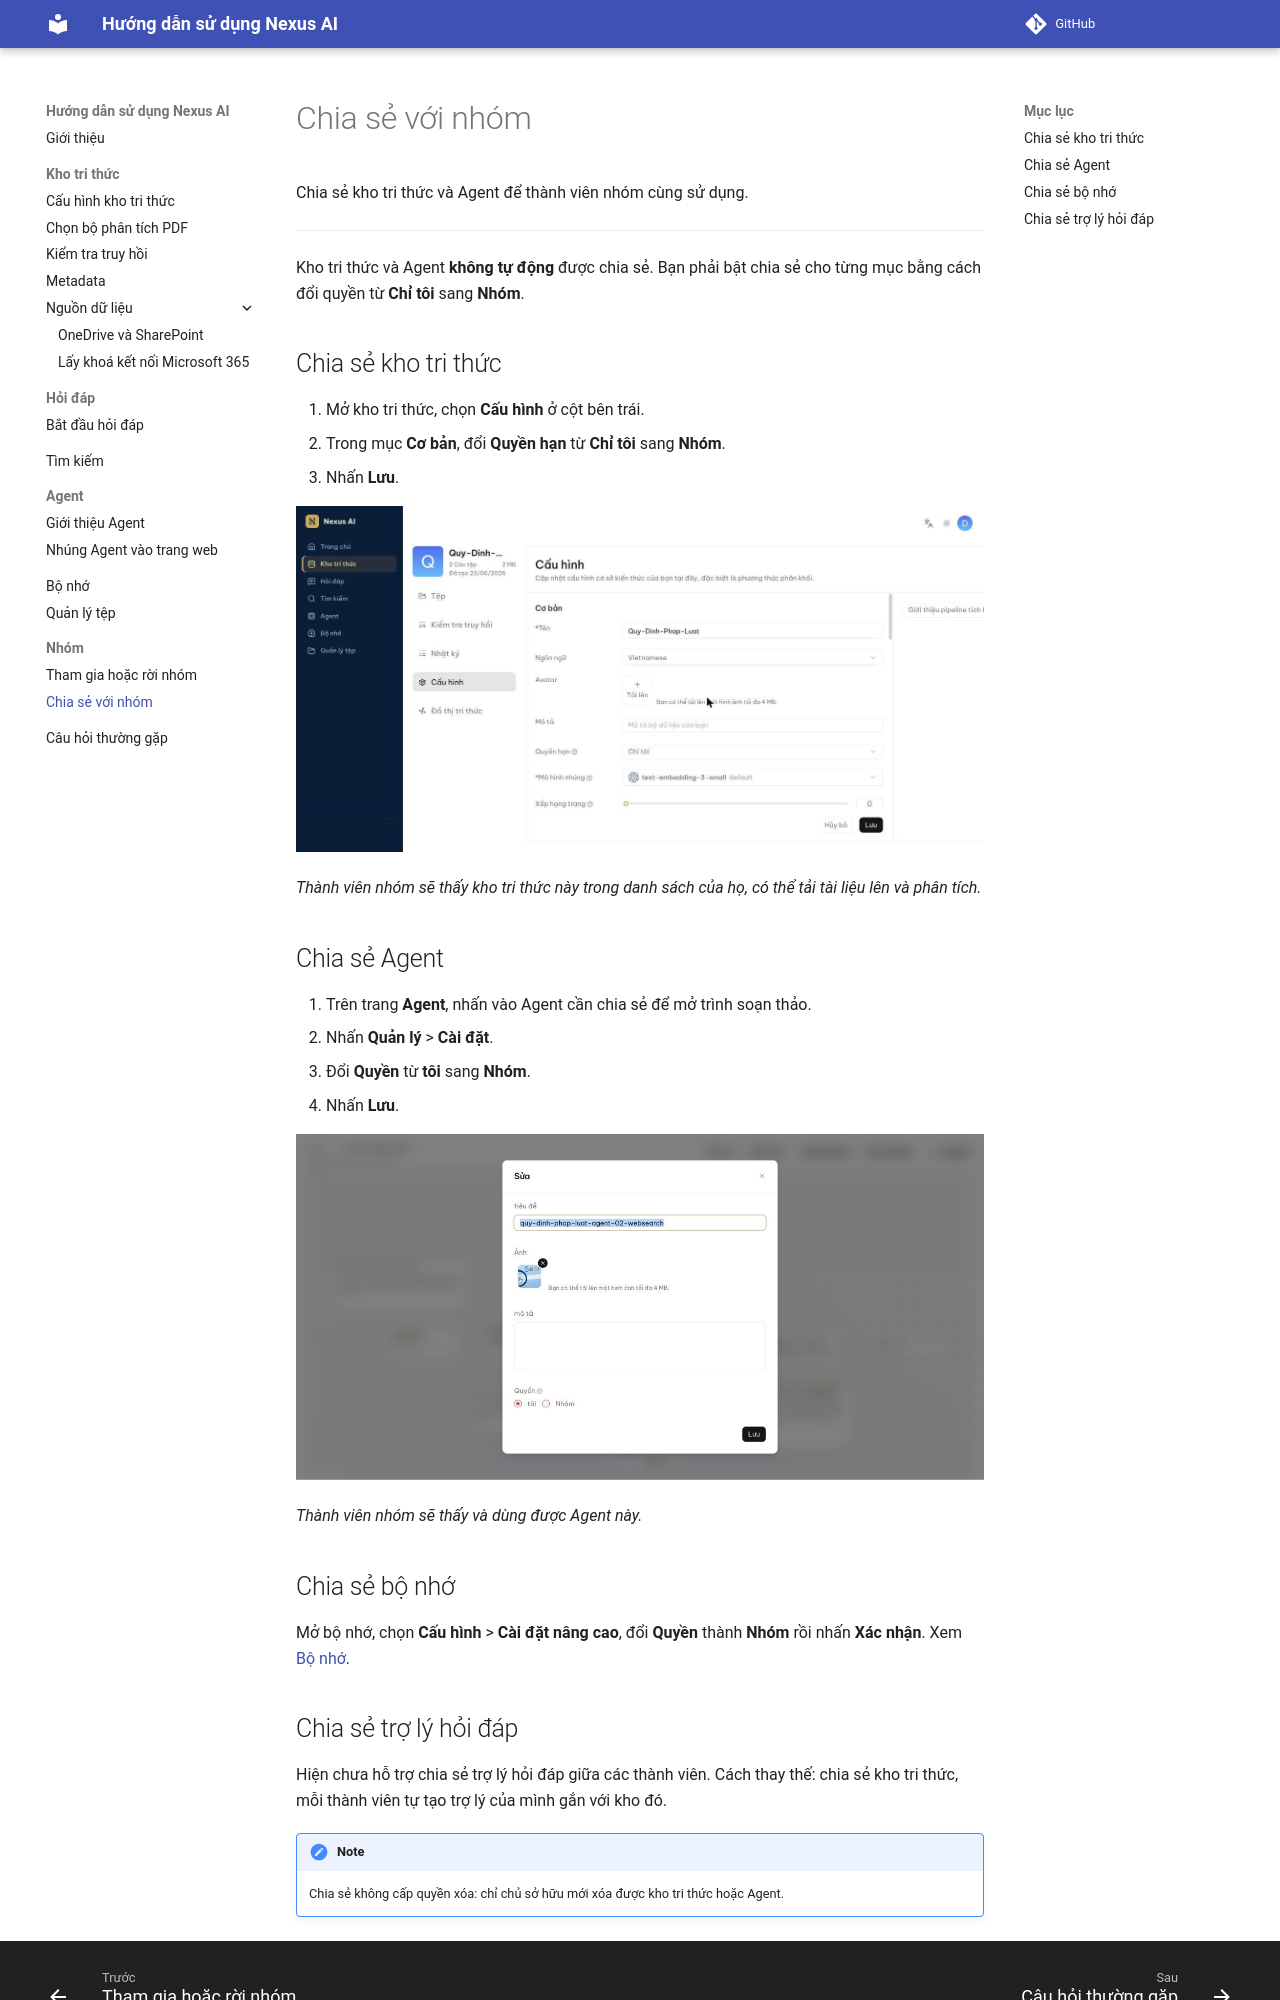

repository: dale-lee/nexus-ai-docs · page: nhom/chia-se/index.html · generator: mkdocs

<!-- upstream: docs/guides/team/share_knowledge_bases.md, docs/guides/team/share_agents.md @ 91f7edf -->

# Chia sẻ với nhóm

Chia sẻ kho tri thức và Agent để thành viên nhóm cùng sử dụng.

---

Kho tri thức và Agent **không tự động** được chia sẻ. Bạn phải bật chia sẻ cho từng mục bằng cách đổi quyền từ **Chỉ tôi** sang **Nhóm**.

## Chia sẻ kho tri thức

1. Mở kho tri thức, chọn **Cấu hình** ở cột bên trái.
2. Trong mục **Cơ bản**, đổi **Quyền hạn** từ **Chỉ tôi** sang **Nhóm**.
3. Nhấn **Lưu**.

![Quyền hạn trong trang Cấu hình kho tri thức](../img/kho-tri-thuc/03-cau-hinh.jpg)

*Thành viên nhóm sẽ thấy kho tri thức này trong danh sách của họ, có thể tải tài liệu lên và phân tích.*

## Chia sẻ Agent

1. Trên trang **Agent**, nhấn vào Agent cần chia sẻ để mở trình soạn thảo.
2. Nhấn **Quản lý** > **Cài đặt**.
3. Đổi **Quyền** từ **tôi** sang **Nhóm**.
4. Nhấn **Lưu**.

![Hộp thoại cài đặt Agent với mục Quyền](../img/nhom/02-quyen-agent.jpg)

*Thành viên nhóm sẽ thấy và dùng được Agent này.*

## Chia sẻ bộ nhớ

Mở bộ nhớ, chọn **Cấu hình** > **Cài đặt nâng cao**, đổi **Quyền** thành **Nhóm** rồi nhấn **Xác nhận**. Xem [Bộ nhớ](../bo-nho/gioi-thieu.md).
